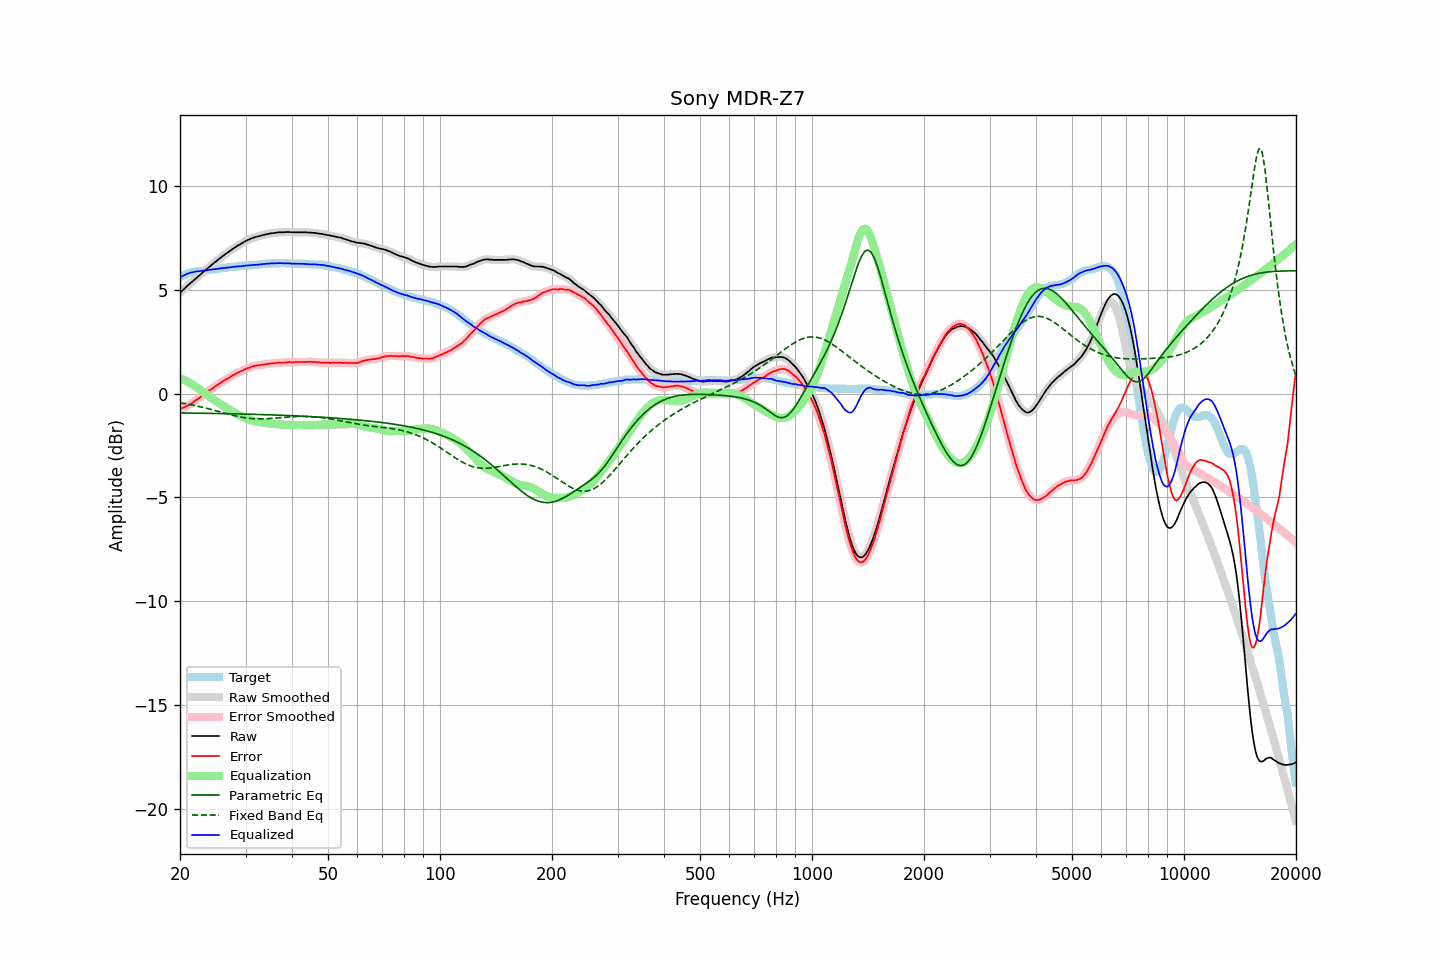

Source data for this figure (header and first rows):
frequency, raw, error, smoothed, error_smoothed, equalization, parametric_eq, fixed_band_eq, equalized_raw, equalized_smoothed, target
20.00, 4.86, -0.74, 4.86, -0.74, 0.74, -0.93, -0.44, 5.60, 5.60, 5.60
20.20, 4.93, -0.71, 4.93, -0.71, 0.71, -0.93, -0.46, 5.64, 5.64, 5.64
20.40, 5.00, -0.68, 5.00, -0.68, 0.68, -0.93, -0.47, 5.68, 5.68, 5.68
20.61, 5.07, -0.64, 5.07, -0.64, 0.64, -0.94, -0.48, 5.71, 5.71, 5.71
20.81, 5.15, -0.60, 5.14, -0.61, 0.61, -0.94, -0.50, 5.75, 5.75, 5.75
21.02, 5.22, -0.57, 5.22, -0.57, 0.57, -0.94, -0.51, 5.78, 5.78, 5.79
21.23, 5.29, -0.52, 5.28, -0.53, 0.52, -0.94, -0.53, 5.81, 5.81, 5.81
21.44, 5.35, -0.48, 5.35, -0.48, 0.48, -0.94, -0.54, 5.82, 5.83, 5.83
21.66, 5.42, -0.43, 5.42, -0.43, 0.43, -0.94, -0.56, 5.84, 5.84, 5.85
21.87, 5.49, -0.37, 5.49, -0.38, 0.38, -0.94, -0.57, 5.86, 5.86, 5.86
22.09, 5.56, -0.32, 5.56, -0.32, 0.32, -0.94, -0.59, 5.88, 5.88, 5.88
22.31, 5.63, -0.26, 5.62, -0.27, 0.26, -0.94, -0.61, 5.89, 5.89, 5.89
22.54, 5.69, -0.21, 5.69, -0.21, 0.21, -0.95, -0.62, 5.89, 5.90, 5.90
22.76, 5.76, -0.15, 5.76, -0.15, 0.15, -0.95, -0.64, 5.91, 5.90, 5.91
22.99, 5.83, -0.08, 5.82, -0.09, 0.09, -0.95, -0.66, 5.92, 5.91, 5.91
23.22, 5.89, -0.03, 5.89, -0.03, 0.03, -0.95, -0.68, 5.92, 5.92, 5.92
23.45, 5.96, 0.03, 5.95, 0.03, -0.02, -0.95, -0.70, 5.94, 5.93, 5.93
23.69, 6.02, 0.08, 6.02, 0.08, -0.08, -0.95, -0.72, 5.94, 5.94, 5.94
23.92, 6.09, 0.14, 6.08, 0.13, -0.13, -0.95, -0.74, 5.95, 5.95, 5.95
24.16, 6.15, 0.18, 6.15, 0.18, -0.19, -0.95, -0.76, 5.96, 5.96, 5.97
24.40, 6.22, 0.23, 6.21, 0.24, -0.24, -0.96, -0.78, 5.98, 5.97, 5.99
24.65, 6.28, 0.30, 6.28, 0.29, -0.29, -0.96, -0.80, 5.98, 5.98, 5.98
24.89, 6.34, 0.35, 6.34, 0.35, -0.35, -0.96, -0.82, 5.99, 5.99, 5.99
25.14, 6.40, 0.40, 6.40, 0.40, -0.40, -0.96, -0.84, 6.00, 6.00, 6.00
25.39, 6.47, 0.46, 6.46, 0.45, -0.45, -0.96, -0.86, 6.01, 6.01, 6.01
25.65, 6.53, 0.50, 6.53, 0.51, -0.50, -0.96, -0.88, 6.02, 6.02, 6.03
25.91, 6.59, 0.56, 6.59, 0.56, -0.55, -0.96, -0.90, 6.03, 6.03, 6.03
26.16, 6.65, 0.61, 6.64, 0.60, -0.60, -0.97, -0.93, 6.05, 6.04, 6.04
26.43, 6.70, 0.65, 6.70, 0.65, -0.65, -0.97, -0.95, 6.05, 6.05, 6.05
26.69, 6.76, 0.70, 6.75, 0.69, -0.69, -0.97, -0.97, 6.06, 6.06, 6.06
26.96, 6.81, 0.73, 6.81, 0.73, -0.74, -0.97, -0.99, 6.07, 6.07, 6.08
27.23, 6.87, 0.78, 6.86, 0.78, -0.79, -0.97, -1.01, 6.08, 6.08, 6.09
27.50, 6.92, 0.83, 6.92, 0.83, -0.83, -0.97, -1.03, 6.08, 6.09, 6.09
27.77, 6.98, 0.89, 6.97, 0.88, -0.88, -0.98, -1.05, 6.10, 6.10, 6.09
28.05, 7.03, 0.92, 7.03, 0.93, -0.92, -0.98, -1.07, 6.11, 6.11, 6.11
28.33, 7.08, 0.97, 7.08, 0.97, -0.96, -0.98, -1.08, 6.12, 6.12, 6.11
28.62, 7.13, 1.01, 7.12, 1.01, -1.00, -0.98, -1.10, 6.12, 6.12, 6.12
28.90, 7.17, 1.04, 7.17, 1.04, -1.04, -0.98, -1.12, 6.12, 6.13, 6.13
29.19, 7.22, 1.09, 7.21, 1.08, -1.08, -0.98, -1.13, 6.13, 6.13, 6.13
29.48, 7.26, 1.10, 7.26, 1.11, -1.12, -0.99, -1.15, 6.14, 6.14, 6.16
29.78, 7.31, 1.16, 7.30, 1.15, -1.15, -0.99, -1.16, 6.15, 6.15, 6.15
30.08, 7.35, 1.19, 7.34, 1.19, -1.19, -0.99, -1.17, 6.16, 6.16, 6.16
30.38, 7.39, 1.23, 7.38, 1.22, -1.22, -0.99, -1.18, 6.17, 6.17, 6.16
30.68, 7.42, 1.24, 7.42, 1.25, -1.25, -0.99, -1.19, 6.17, 6.17, 6.18
30.99, 7.46, 1.28, 7.45, 1.28, -1.28, -1.00, -1.20, 6.18, 6.18, 6.18
31.30, 7.49, 1.31, 7.49, 1.30, -1.30, -1.00, -1.21, 6.19, 6.19, 6.18
31.61, 7.52, 1.33, 7.51, 1.33, -1.32, -1.00, -1.21, 6.20, 6.19, 6.19
31.93, 7.54, 1.34, 7.54, 1.34, -1.34, -1.00, -1.22, 6.20, 6.20, 6.20
32.24, 7.56, 1.36, 7.56, 1.35, -1.35, -1.00, -1.22, 6.20, 6.20, 6.20
32.57, 7.58, 1.36, 7.58, 1.36, -1.37, -1.01, -1.22, 6.21, 6.21, 6.22
32.89, 7.60, 1.38, 7.60, 1.38, -1.38, -1.01, -1.22, 6.22, 6.22, 6.22
33.22, 7.62, 1.39, 7.62, 1.39, -1.39, -1.01, -1.22, 6.23, 6.23, 6.23
33.55, 7.64, 1.40, 7.64, 1.40, -1.40, -1.01, -1.22, 6.24, 6.24, 6.24
33.89, 7.66, 1.41, 7.66, 1.41, -1.41, -1.02, -1.22, 6.25, 6.25, 6.25
34.23, 7.68, 1.43, 7.67, 1.42, -1.42, -1.02, -1.21, 6.25, 6.25, 6.25
34.57, 7.69, 1.43, 7.69, 1.43, -1.43, -1.02, -1.21, 6.25, 6.26, 6.26
34.92, 7.71, 1.45, 7.70, 1.44, -1.44, -1.02, -1.20, 6.26, 6.26, 6.26
35.27, 7.72, 1.45, 7.72, 1.45, -1.45, -1.03, -1.20, 6.26, 6.26, 6.27
35.62, 7.73, 1.46, 7.73, 1.46, -1.46, -1.03, -1.19, 6.27, 6.27, 6.27
35.97, 7.74, 1.47, 7.74, 1.47, -1.47, -1.03, -1.18, 6.27, 6.27, 6.27
... 635 more rows
